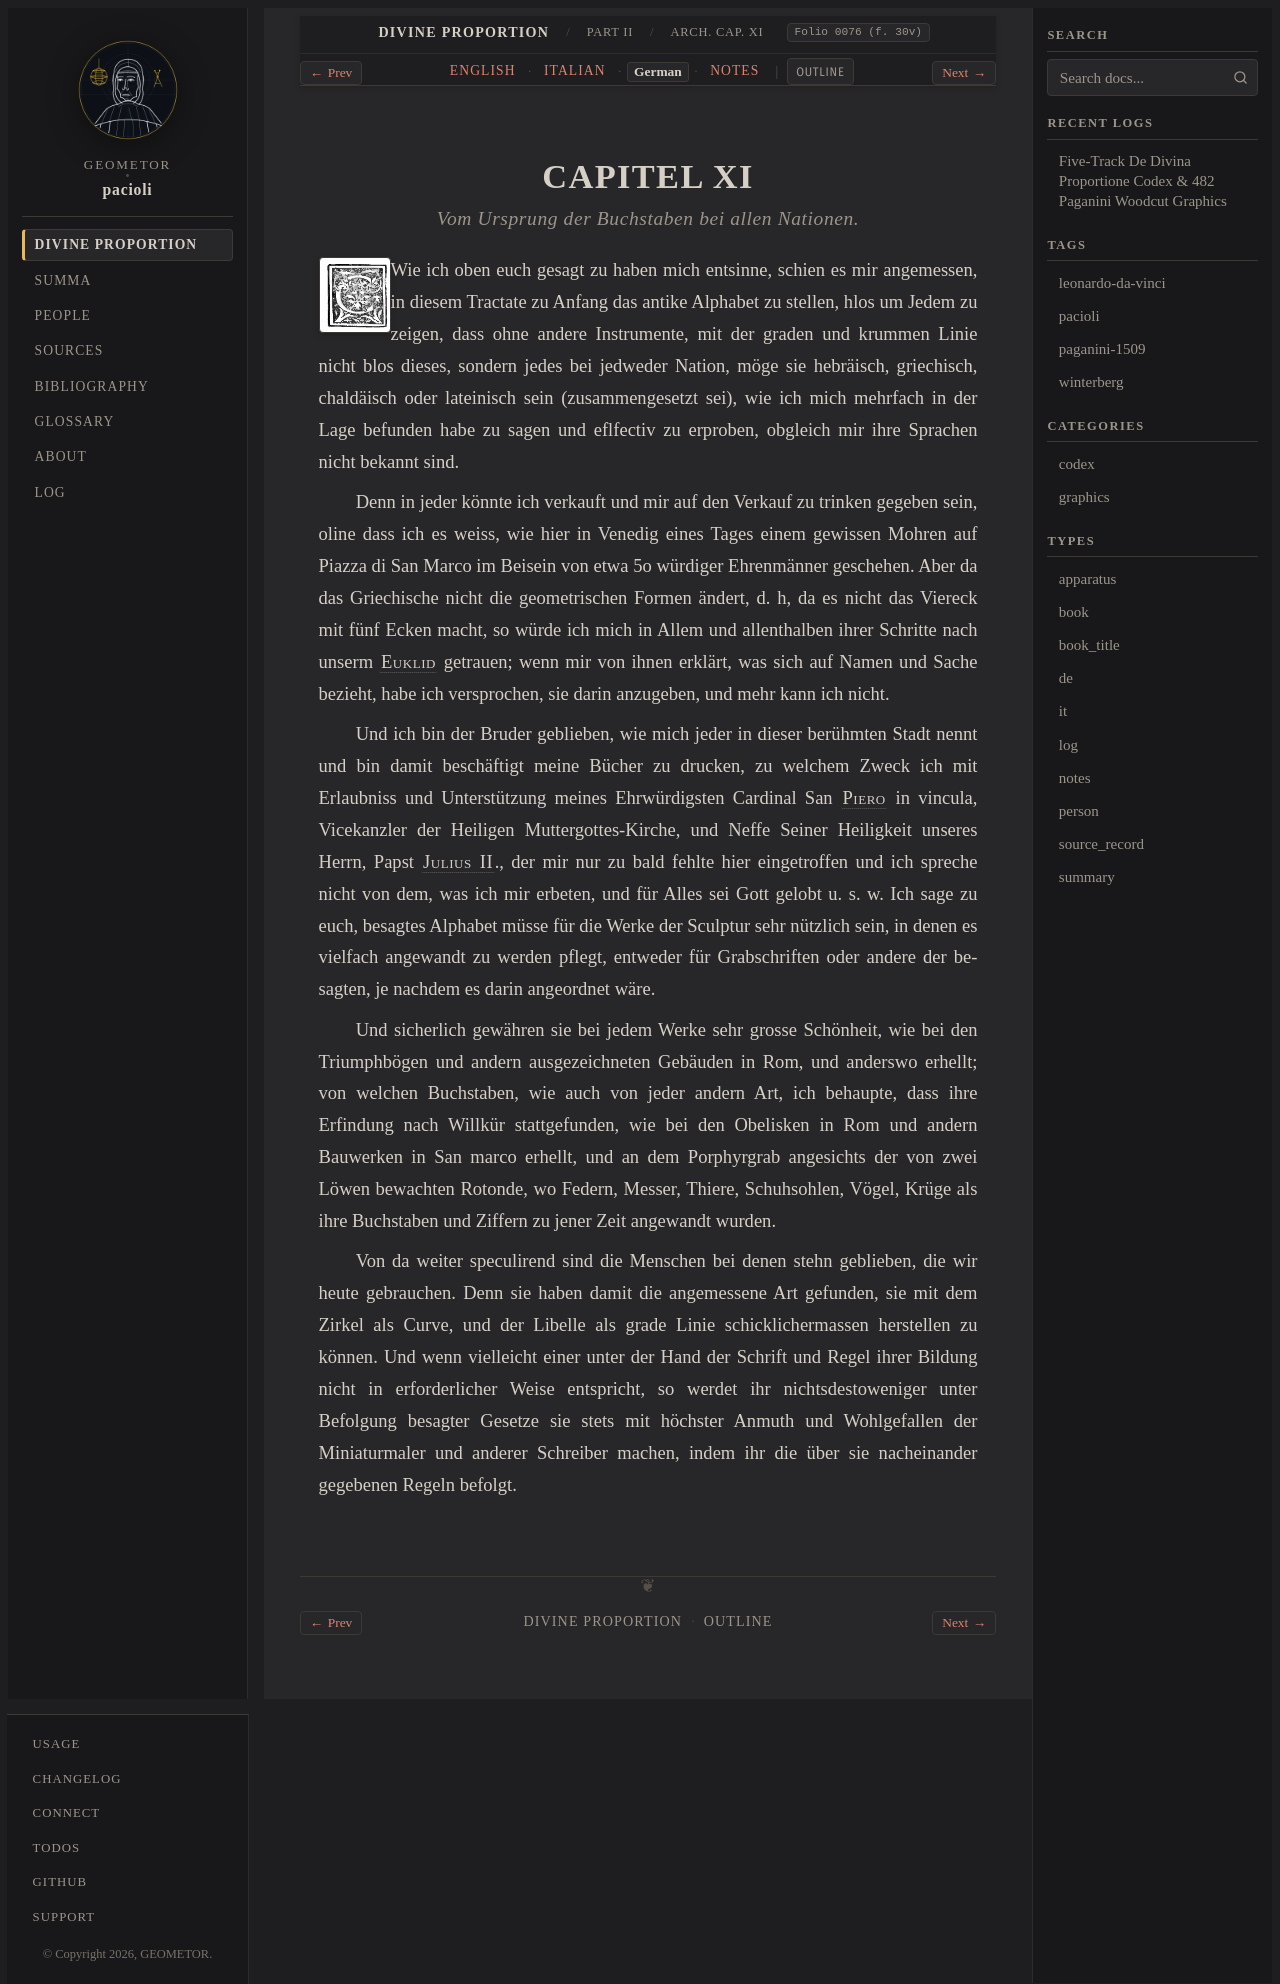

repository: geometor/pacioli · page: de_divina_proportione/architectura/cap_11/de.html · generator: sphinx

:type: de
:tracks: English: index | Italian: it | German: de | Notes: notes
:layout: book
:canonical_id: Arch. Cap. XI
:folio: 0076 (f. 30v)

.. _architectura-cap_11-de:

CAPITEL XI
==========

.. rubric:: Vom Ursprung der Buchstaben bei allen Nationen.

.. folio:: 0076 (f. 30v)
   :initial: 0076.c2.png

Wie ich oben euch gesagt zu haben mich entsinne, schien es mir angemessen, in diesem Tractate zu Anfang das antike Alphabet zu stellen, hlos um Jedem zu zeigen, dass ohne andere Instrumente, mit der graden und krummen Linie nicht blos dieses, sondern jedes bei jedweder Nation, möge sie hebräisch, griechisch, chaldäisch oder lateinisch sein (zusammengesetzt sei), wie ich mich mehrfach in der Lage befunden habe zu sagen und eflfectiv zu erproben, obgleich mir ihre Sprachen nicht bekannt sind.

Denn in jeder könnte ich verkauft und mir auf den Verkauf zu trinken gegeben sein, oline dass ich es weiss, wie hier in Venedig eines Tages einem gewissen Mohren auf Piazza di San Marco im Beisein von etwa 5o würdiger Ehrenmänner geschehen. Aber da das Griechische nicht die geometrischen Formen ändert, d. h, da es nicht das Viereck mit fünf Ecken macht, so würde ich mich in Allem und allenthalben ihrer Schritte nach unserm :person:`Euklid <euclid>` getrauen; wenn mir von ihnen erklärt, was sich auf Namen und Sache bezieht, habe ich versprochen, sie darin anzugeben, und mehr kann ich nicht.

Und ich bin der Bruder geblieben, wie mich jeder in dieser berühmten Stadt nennt und bin damit beschäftigt meine Bücher zu drucken, zu welchem Zweck ich mit Erlaubniss und Unterstützung meines Ehrwürdigsten Cardinal San :person:`Piero <piero-della-francesca>` in vincula, Vicekanzler der Heiligen Muttergottes-Kirche, und Neffe Seiner Heiligkeit unseres Herrn, Papst :person:`Julius II <julius-ii>`., der mir nur zu bald fehlte hier eingetroffen und ich spreche nicht von dem, was ich mir erbeten, und für Alles sei Gott gelobt u. s. w. Ich sage zu euch, besagtes Alphabet müsse für die Werke der Sculptur sehr nützlich sein, in denen es vielfach angewandt zu werden pflegt, entweder für Grabschriften oder andere der besagten, je nachdem es darin angeordnet wäre.

Und sicherlich gewähren sie bei jedem Werke sehr grosse Schönheit, wie bei den Triumphbögen und andern ausgezeichneten Gebäuden in Rom, und anderswo erhellt; von welchen Buchstaben, wie auch von jeder andern Art, ich behaupte, dass ihre Erfindung nach Willkür stattgefunden, wie bei den Obelisken in Rom und andern Bauwerken in San marco erhellt, und an dem Porphyrgrab angesichts der von zwei Löwen bewachten Rotonde, wo Federn, Messer, Thiere, Schuhsohlen, Vögel, Krüge als ihre Buchstaben und Ziffern zu jener Zeit angewandt wurden.

Von da weiter speculirend sind die Menschen bei denen stehn geblieben, die wir heute gebrauchen. Denn sie haben damit die angemessene Art gefunden, sie mit dem Zirkel als Curve, und der Libelle als grade Linie schicklichermassen herstellen zu können. Und wenn vielleicht einer unter der Hand der Schrift und Regel ihrer Bildung nicht in erforderlicher Weise entspricht, so werdet ihr nichtsdestoweniger unter Befolgung besagter Gesetze sie stets mit höchster Anmuth und Wohlgefallen der Miniaturmaler und anderer Schreiber machen, indem ihr die über sie nacheinander gegebenen Regeln befolgt.
